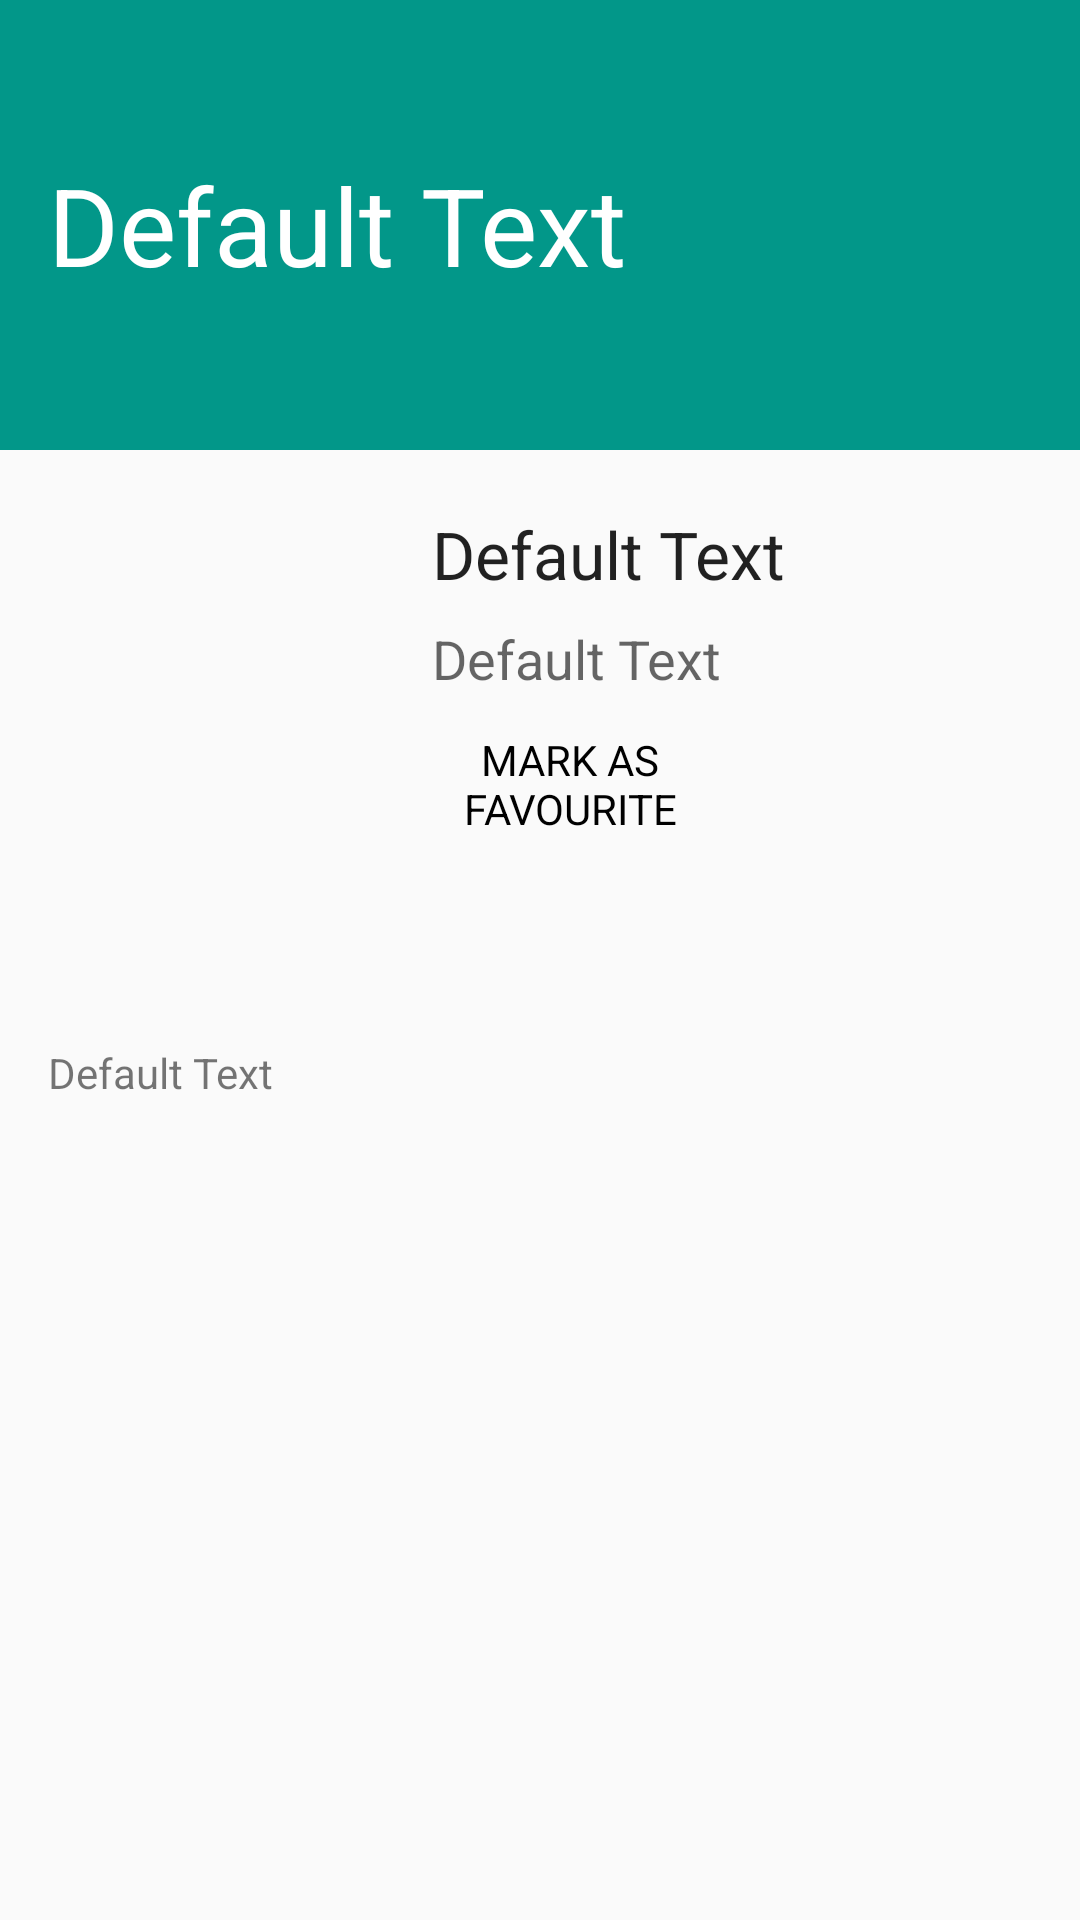

Reconstruct the res/layout file that produces this screen, plus the resources it refers to.
<!-- AndroidManifest.xml: application theme AppTheme -->
<!-- res/layout/fragment_detail.xml -->
<?xml version="1.0" encoding="utf-8"?>
<LinearLayout xmlns:android="http://schemas.android.com/apk/res/android"
    android:layout_width="match_parent"
    android:layout_height="match_parent"
    android:orientation="vertical">



    <ScrollView
        android:id="@+id/scroll_view"
        android:layout_width="match_parent"
        android:layout_height="match_parent">

        <LinearLayout
            android:layout_width="match_parent"
            android:layout_height="wrap_content"
            android:orientation="vertical">

            <TextView
                android:id="@+id/title_view"
                android:text="@string/default_text"
                style="@style/TitleViewDetail" />


            <LinearLayout
                android:layout_width="match_parent"
                android:layout_height="wrap_content"
                android:orientation="horizontal"
                android:padding="16dp">

                <include
                    android:id="@+id/picasso_view"
                    layout="@layout/picasso_frame_layout_simple"
                    android:layout_width="100dp"
                    android:layout_height="150dp"
                    android:background="#edecec" />


                <LinearLayout
                    android:layout_width="match_parent"
                    android:layout_height="match_parent"
                    android:orientation="vertical"
                    android:paddingLeft="24dp">

                    <TextView
                        android:id="@+id/date_view"
                        android:layout_width="wrap_content"
                        android:layout_height="wrap_content"
                        android:padding="4dp"
                        android:text="@string/default_text"
                        android:textAppearance="?android:attr/textAppearanceLarge" />

                    <TextView
                        android:id="@+id/rating_view"
                        android:layout_width="wrap_content"
                        android:layout_height="wrap_content"
                        android:padding="4dp"
                        android:text="@string/default_text"
                        android:textAppearance="?android:attr/textAppearanceMedium" />

                    <CheckBox
                        android:button="@null"
                        android:background="@drawable/checkbox_selector"
                        android:layout_width="100dp"
                        android:layout_height="wrap_content"
                        android:text="MARK AS FAVOURITE"
                        android:id="@+id/favourite_checkbox"
                        android:padding="8dp"
                        android:gravity="center" />


                </LinearLayout>

            </LinearLayout>

            <TextView
                android:id="@+id/synopsis_view"
                android:layout_width="match_parent"
                android:layout_height="wrap_content"
                android:padding="16dp"
                android:text="@string/default_text"
                android:textAppearance="?android:attr/textAppearanceSmall"
                android:textIsSelectable="false" />

        </LinearLayout>


    </ScrollView>


</LinearLayout>
<!-- res/layout/picasso_frame_layout_simple.xml (included above) -->
<?xml version="1.0" encoding="utf-8"?>
<FrameLayout xmlns:android="http://schemas.android.com/apk/res/android"
    xmlns:tools="http://schemas.android.com/tools"
    android:layout_width="match_parent"
    android:layout_height="match_parent"
    android:layout_gravity="top"
    tools:ignore="MergeRootFrame">

    <ProgressBar
        android:id="@+id/progress_bar"
        style="?android:attr/progressBarStyleLarge"
        android:layout_width="wrap_content"
        android:layout_height="wrap_content"
        android:layout_gravity="center"
        android:indeterminate="true" />

    <ImageView
        android:id="@+id/image_view"
        android:layout_width="match_parent"
        android:layout_height="match_parent"
        android:layout_gravity="center"
        android:adjustViewBounds="true" />

</FrameLayout>
<!-- resources referenced by this layout -->
<resources>
  <!-- drawable checkbox_selector (drawable) -->
  <?xml version="1.0" encoding="utf-8"?>
  <selector xmlns:android="http://schemas.android.com/apk/res/android" >
  
      <item android:drawable="@color/main_color_1"
          android:state_checked="true"/>
  
      <item android:drawable="@android:color/transparent"
          android:state_checked="false"/>
  
  </selector>
  <string name="default_text">Default Text</string>
  <style name="TitleViewDetail">
          <item name="android:layout_width">match_parent</item>
          <item name="android:layout_height">150dp</item>
          <item name="android:background">#029789</item>
          <item name="android:gravity">center_vertical</item>
          <item name="android:paddingLeft">16dp</item>
          <item name="android:paddingRight">16dp</item>
          <item name="android:textAppearance">?android:attr/textAppearanceLarge</item>
          <item name="android:textColor">#ffffffff</item>
          <item name="android:textSize">36sp</item>
      </style>
  <style name="AppTheme" parent="@style/Theme.AppCompat.Light.NoActionBar">
          
  
  
      </style>
  <color name="main_color_1">#FF04988A</color>
</resources>
